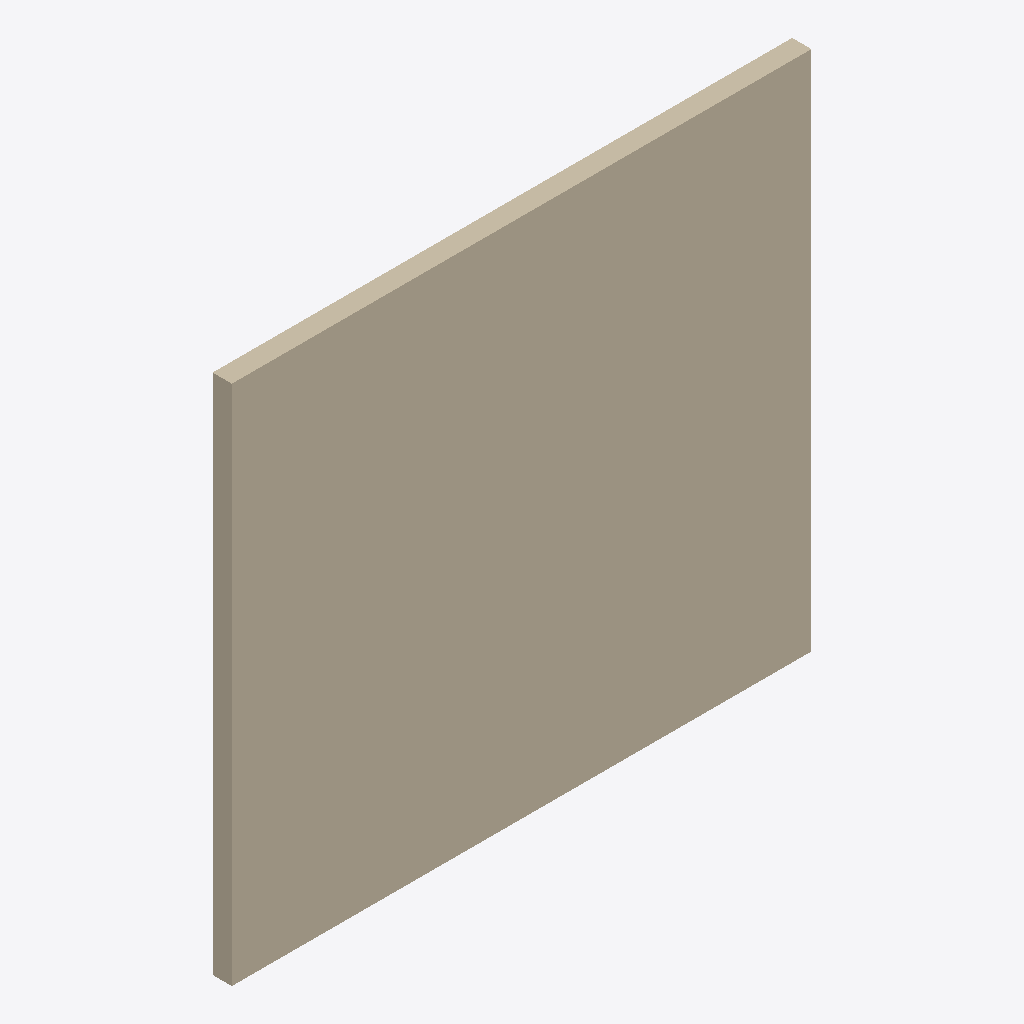
Isometric view of an IFC building model (IFC-SPF (STEP), schema IFC4, length unit millimetre), seen from the south-west, elements coloured by IFC class: 1 wall (beige).
Extent 3.0 m × 0.1 m × 2.7 m (x, y, z). Storeys (1): Nivel de referencia at 0.00 m. Elements (1): 1 IfcWall.

HEADER;
FILE_DESCRIPTION(('ViewDefinition [ReferenceView_V1.2]'),'2;1');
FILE_NAME('ENV.FAC.PSM.GS001.ifc','2026-10-02T00:00:00',('VIVA'),('VIVA Fase 3'),'VIVA JSON v3 independent IFC generator','VIVA','');
FILE_SCHEMA(('IFC4'));
ENDSEC;
DATA;
#6=IFCPROJECT('1tJLaXXYTVQRsrLKxexGzE',$,'VIVA catalogo v3','Modelo de muestra IFC4 creado a partir de JSON v3',$,$,$,(#5),#2);
#10=IFCSITE('2Xn9hVhI9HzgJhovEPrEGl',$,'Emplazamiento ficticio',$,$,#9,$,$,.ELEMENT.,$,$,$,$,$);
#14=IFCBUILDING('1b5ItxsIvIkvmTYHOFeuel',$,'Muestra independiente',$,$,#13,$,$,.ELEMENT.,$,$,$);
#18=IFCBUILDINGSTOREY('1eNcBLKQDOGedKPY$al1vs',$,'Nivel de referencia',$,$,#17,$,$,.ELEMENT.,0.0);
#25=IFCWALL('0604$PftPT3wJiMtukyyZR',$,'Fachada ligera no ventilada de panel sándwich de acero con núcleo de lana de roca','Fachada ligera no ventilada de panel sándwich de acero con núcleo de lana de roca',$,#24,$,'ENV.FAC.PSM.GS001',.NOTDEFINED.);
ENDSEC;
